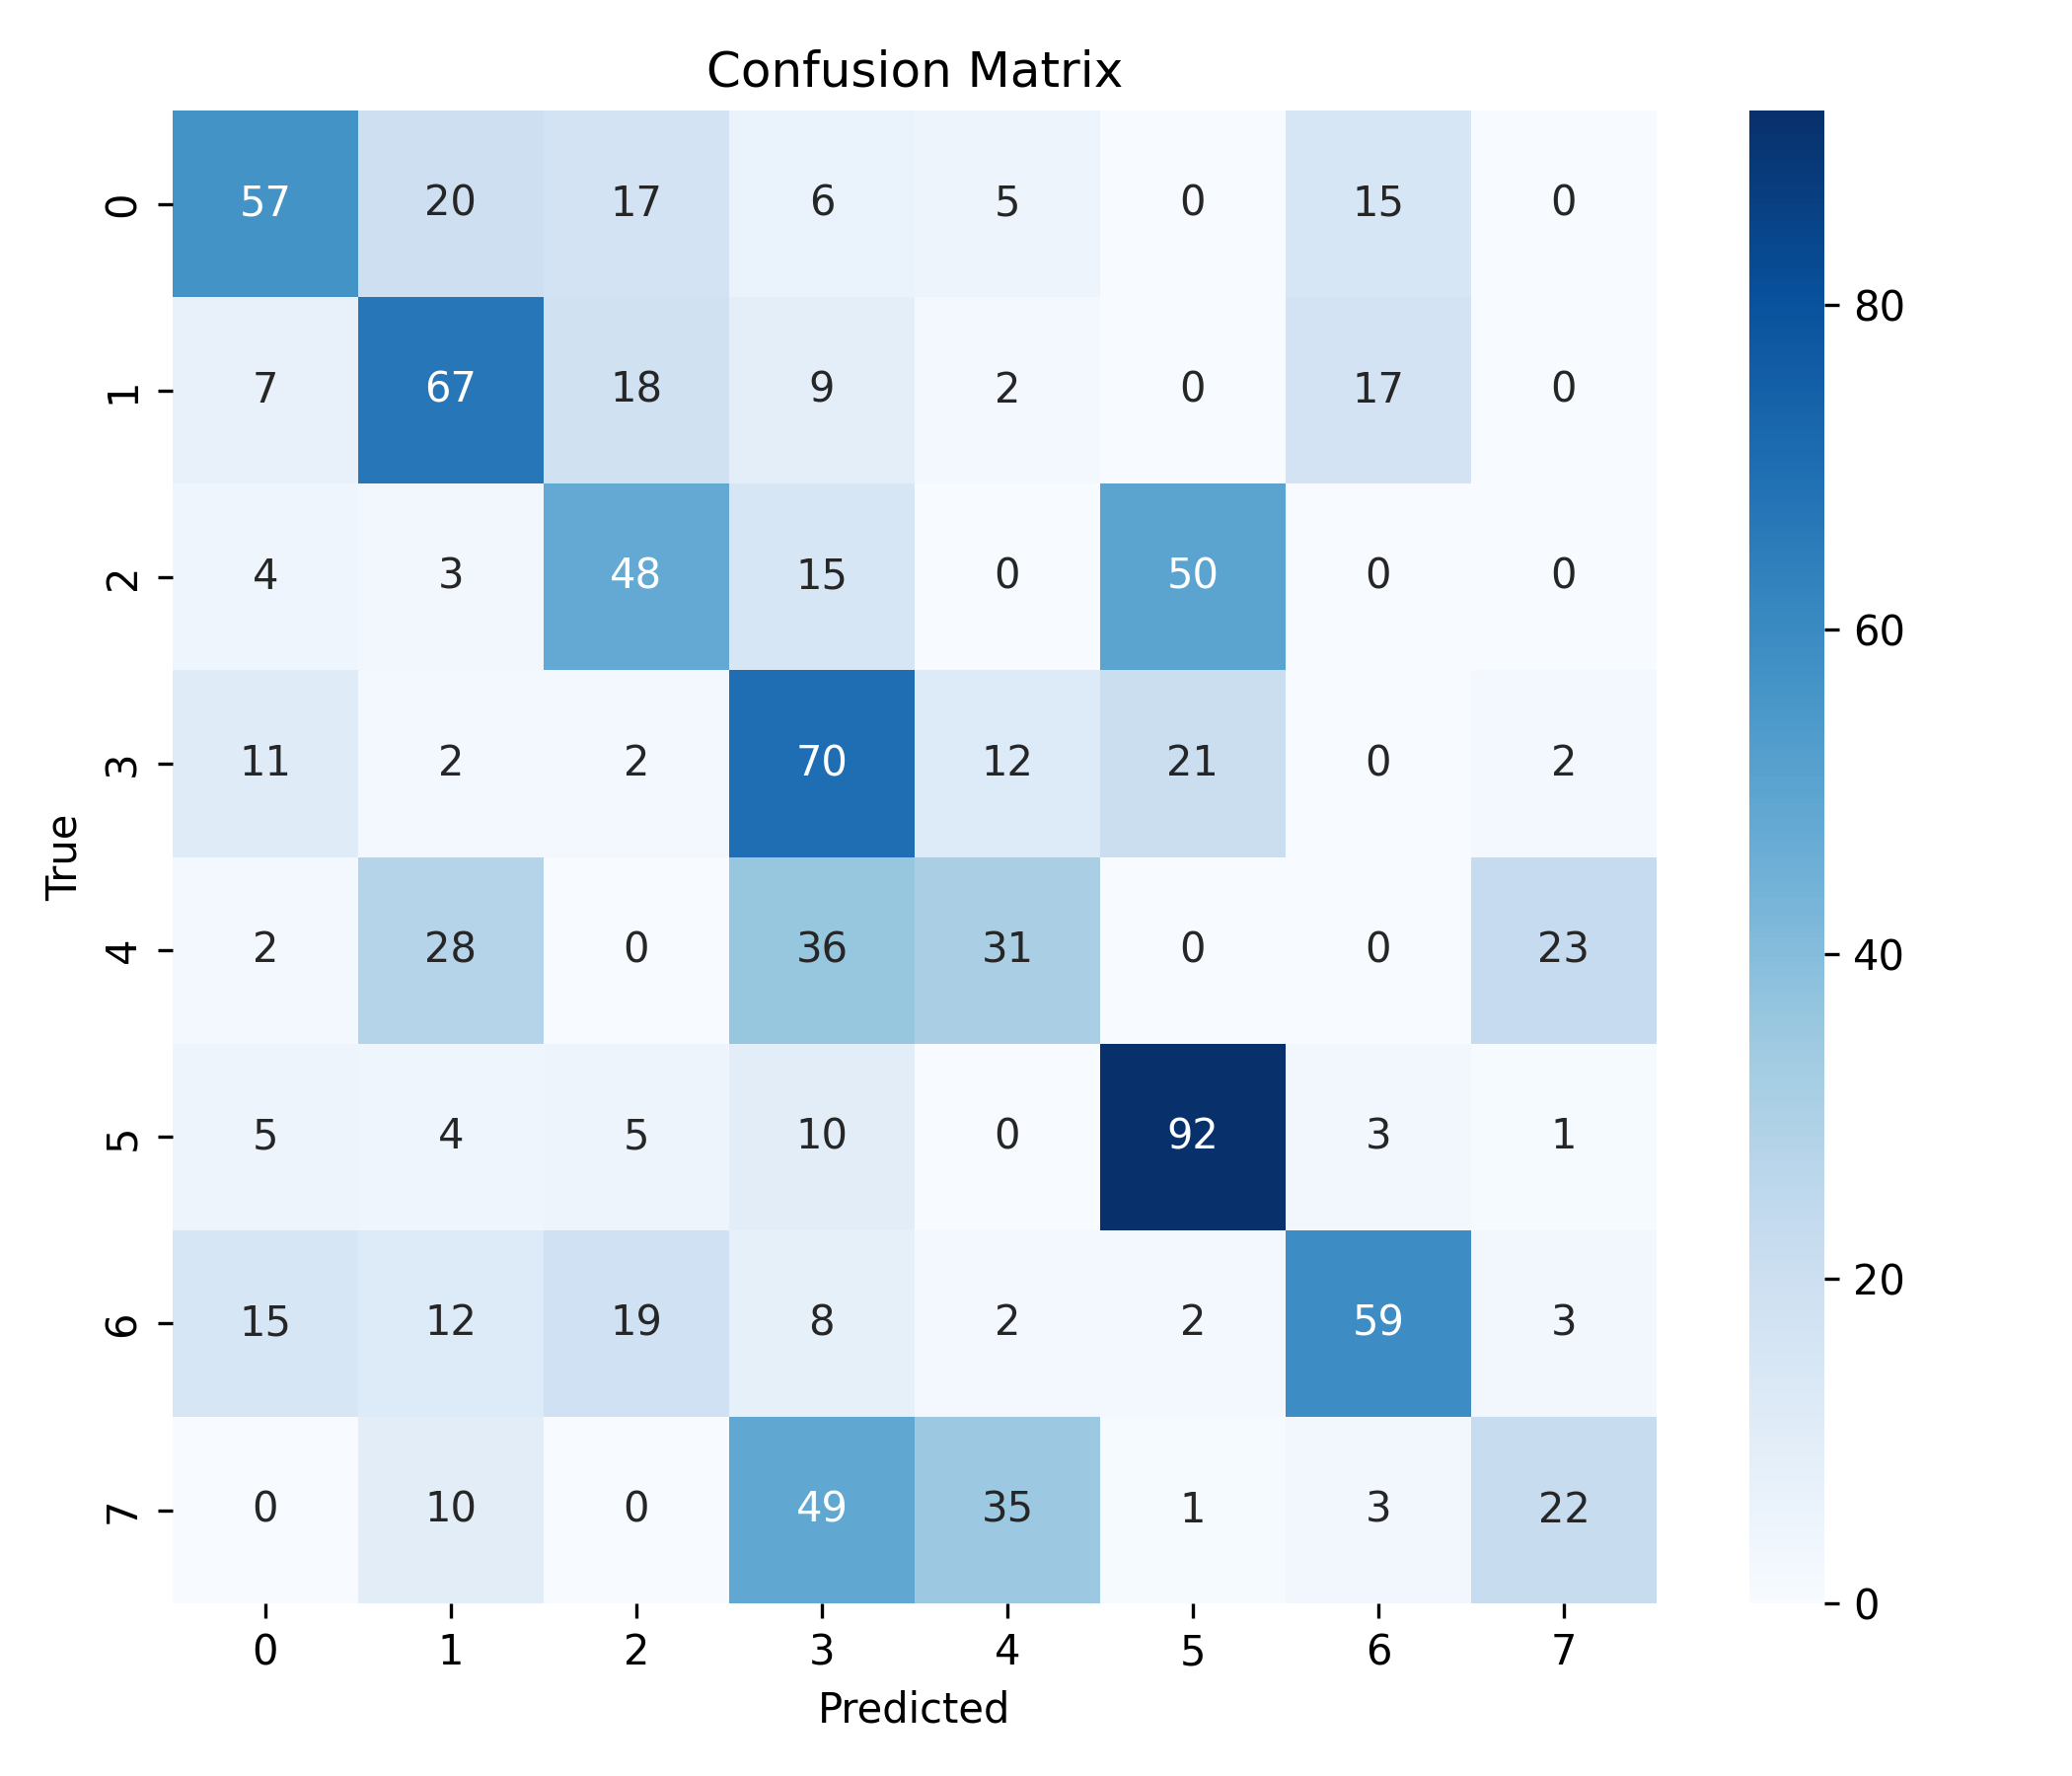

The data file committed next to this chart (first rows):
, 0, 1, 2, 3, 4, 5, 6, 7
0, 57, 20, 17, 6, 5, 0, 15, 0
1, 7, 67, 18, 9, 2, 0, 17, 0
2, 4, 3, 48, 15, 0, 50, 0, 0
3, 11, 2, 2, 70, 12, 21, 0, 2
4, 2, 28, 0, 36, 31, 0, 0, 23
5, 5, 4, 5, 10, 0, 92, 3, 1
6, 15, 12, 19, 8, 2, 2, 59, 3
7, 0, 10, 0, 49, 35, 1, 3, 22
